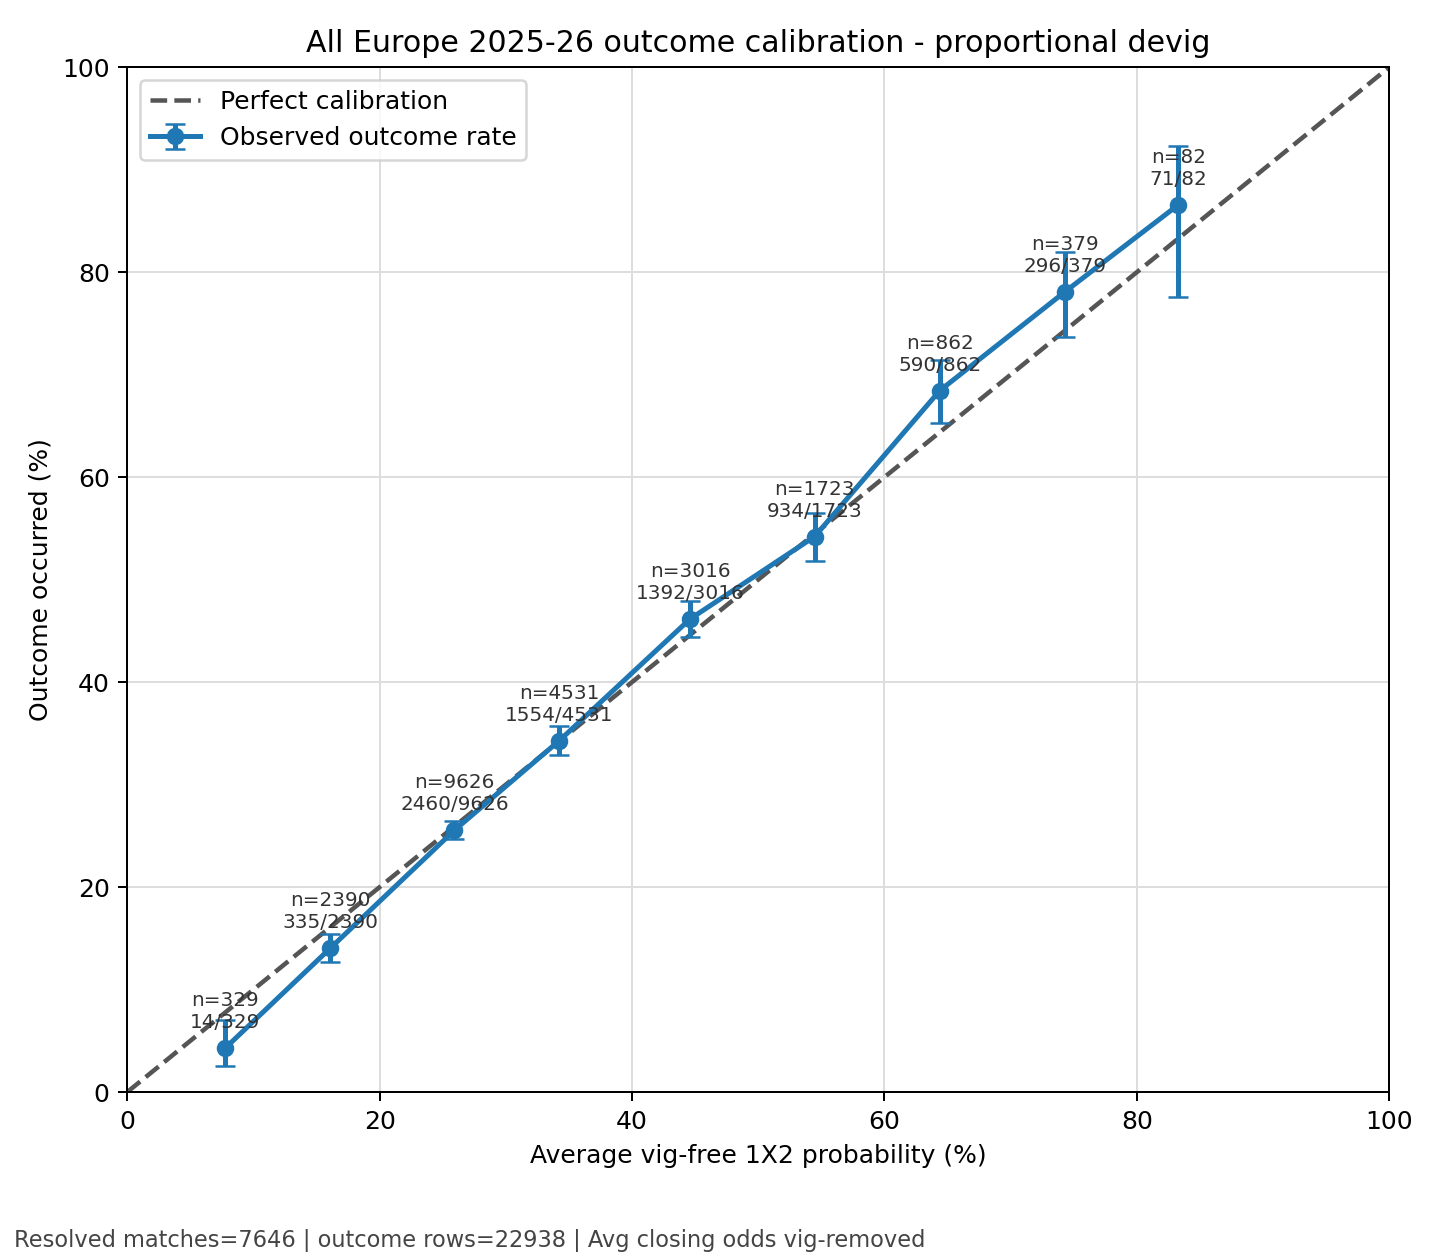

The data file committed next to this chart (first rows):
bin, bin_low, bin_high, n, hits, avg_predicted_probability, observed_hit_rate, wilson_low, wilson_high
0-10, 0.0, 0.1, 329, 14, 0.07737, 0.04255, 0.02551, 0.07015
10-20, 0.1, 0.2, 2390, 335, 0.1607, 0.1402, 0.1268, 0.1547
20-30, 0.2, 0.3, 9626, 2460, 0.2593, 0.2556, 0.2469, 0.2644
30-40, 0.3, 0.4, 4531, 1554, 0.3424, 0.343, 0.3293, 0.3569
40-50, 0.4, 0.5, 3016, 1392, 0.4459, 0.4615, 0.4438, 0.4794
50-60, 0.5, 0.6, 1723, 934, 0.5447, 0.5421, 0.5185, 0.5655
60-70, 0.6, 0.7, 862, 590, 0.6439, 0.6845, 0.6527, 0.7146
70-80, 0.7, 0.8, 379, 296, 0.7432, 0.781, 0.7367, 0.8197
80-90, 0.8, 0.9, 82, 71, 0.833, 0.8659, 0.7755, 0.9234
